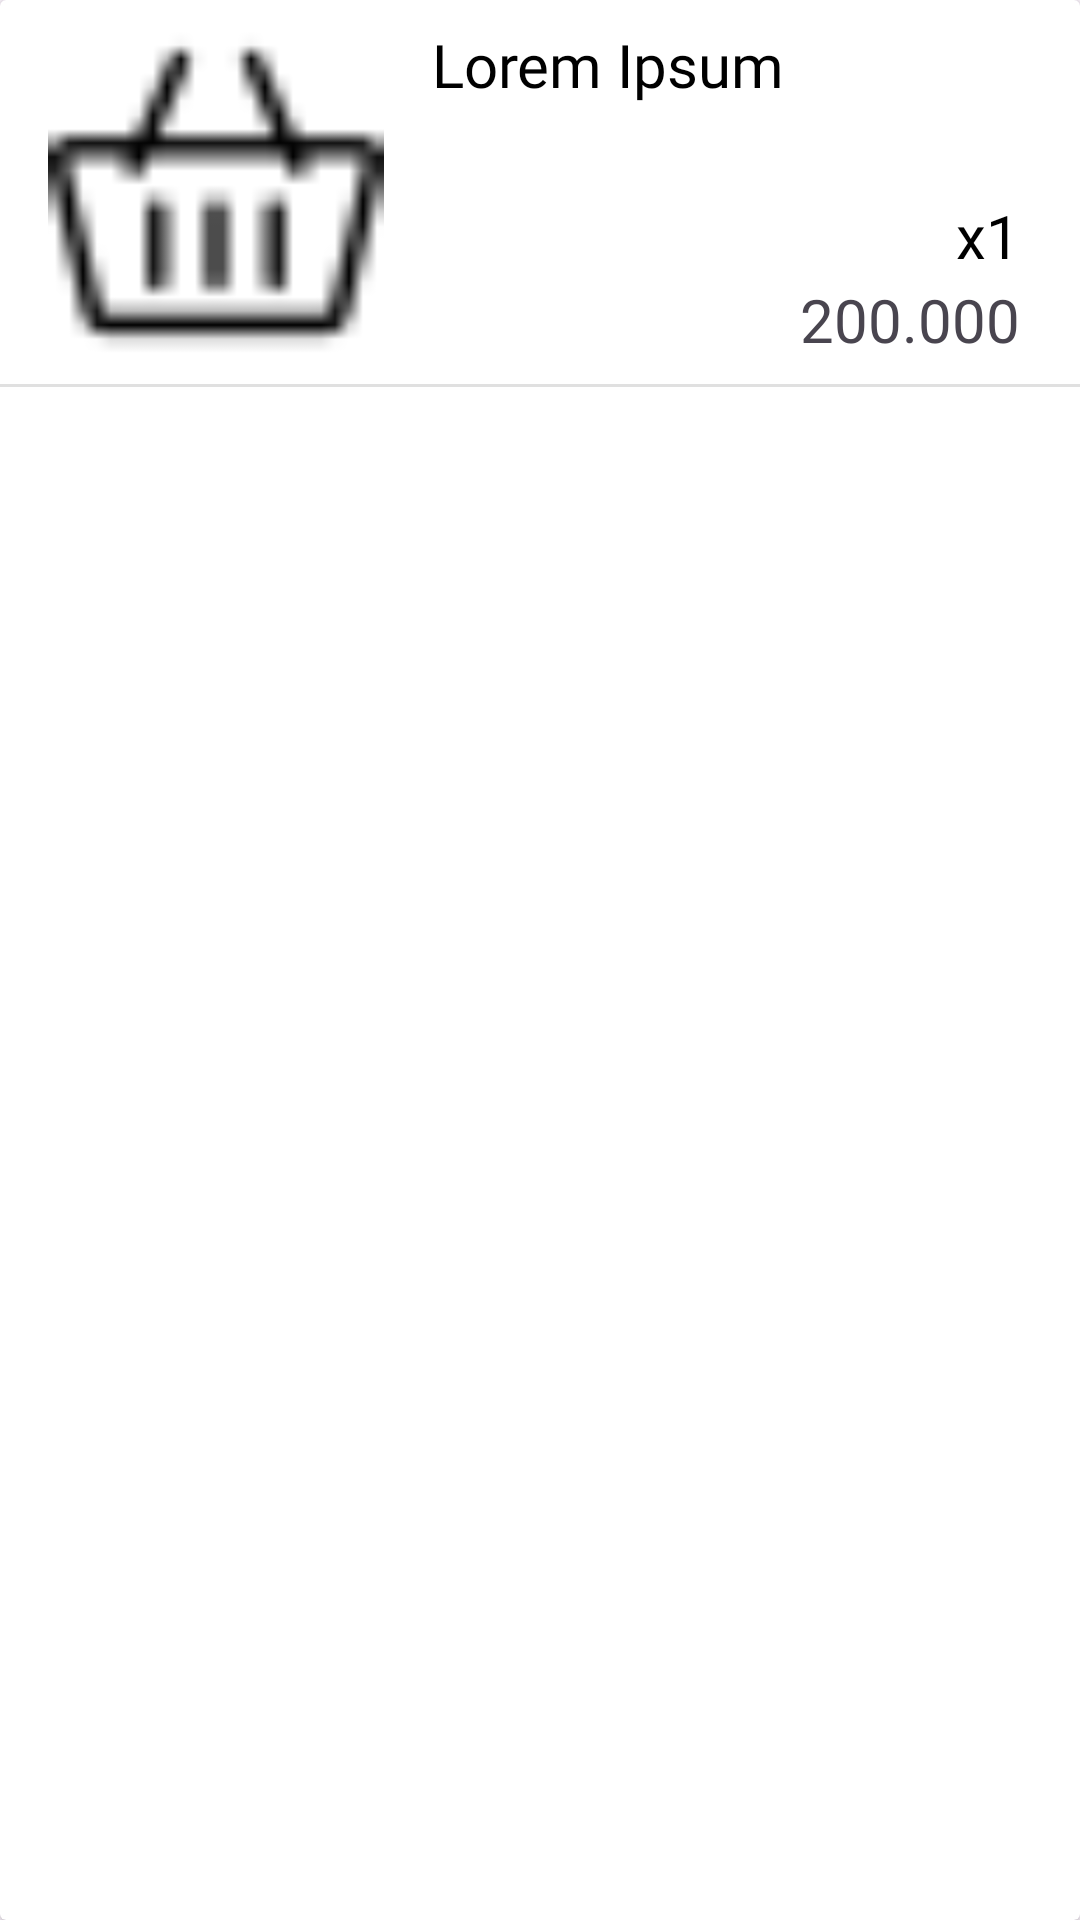

Here is an Android app screen rendered from its layout file. Give the layout XML and the strings, colors and styles it references.
<!-- AndroidManifest.xml: application theme Theme.BookStoreApp -->
<!-- res/layout/checkout_item.xml -->
<?xml version="1.0" encoding="utf-8"?>
<androidx.cardview.widget.CardView xmlns:android="http://schemas.android.com/apk/res/android"
    xmlns:app="http://schemas.android.com/apk/res-auto"
    android:id="@+id/cardViewClick"
    android:layout_width="match_parent"
    android:layout_height="wrap_content"
    android:layout_marginBottom="8dp">

    <androidx.constraintlayout.widget.ConstraintLayout
        android:layout_width="match_parent"
        android:layout_height="match_parent">

        <ImageView
            android:id="@+id/imageProduct"
            android:layout_width="112dp"
            android:layout_height="112dp"
            android:layout_marginStart="16dp"
            android:layout_marginTop="8dp"
            android:src="@drawable/cart"
            app:layout_constraintStart_toStartOf="parent"
            app:layout_constraintTop_toTopOf="parent" />


        <TextView
            android:id="@+id/nameProduct"
            android:layout_width="0dp"
            android:layout_height="wrap_content"
            android:layout_marginStart="16dp"
            android:fontFamily="@font/metropolis_bold"
            android:text="Lorem Ipsum"
            android:textColor="@color/black"
            android:textSize="20sp"
            app:layout_constraintWidth_default="wrap"
            app:layout_constraintEnd_toEndOf="parent"
            app:layout_constraintHorizontal_bias="0.0"
            app:layout_constraintStart_toEndOf="@+id/imageProduct"
            app:layout_constraintTop_toTopOf="@+id/imageProduct" />

        <TextView
            android:id="@+id/quantity"
            android:layout_width="wrap_content"
            android:layout_height="wrap_content"
            android:layout_marginEnd="20dp"
            android:fontFamily="@font/metropolis_bold"
            android:text="1"
            android:textColor="@color/black"
            android:textSize="20sp"
            app:layout_constraintBottom_toBottomOf="@+id/tvX"
            app:layout_constraintEnd_toEndOf="parent" />

        <TextView
            android:id="@+id/tvX"
            android:layout_width="wrap_content"
            android:layout_height="wrap_content"
            android:layout_marginBottom="28dp"
            android:fontFamily="@font/metropolis_bold"
            android:text="x"
            android:textColor="@color/black"
            android:textSize="20sp"
            app:layout_constraintBottom_toBottomOf="@+id/imageProduct"
            app:layout_constraintEnd_toStartOf="@+id/quantity" />

        <TextView
            android:id="@+id/priceProduct"
            android:layout_width="wrap_content"
            android:layout_height="wrap_content"
            android:fontFamily="@font/metropolis_bold"
            android:textSize="20sp"
            android:text="200.000"
            app:layout_constraintBottom_toBottomOf="@+id/imageProduct"
            app:layout_constraintEnd_toEndOf="@+id/quantity" />

        <View
            android:id="@+id/view"
            android:layout_width="wrap_content"
            android:layout_height="1dp"
            android:layout_marginTop="8dp"
            android:background="?android:attr/dividerVertical"
            app:layout_constraintEnd_toEndOf="parent"
            app:layout_constraintStart_toStartOf="parent"
            app:layout_constraintTop_toBottomOf="@+id/imageProduct" />



    </androidx.constraintlayout.widget.ConstraintLayout>
</androidx.cardview.widget.CardView>
<!-- resources referenced by this layout -->
<resources>
  <color name="black">#FF000000</color>
  <!-- drawable cart: png bitmap (drawable, 559 bytes) -->
  <style name="Theme.BookStoreApp" parent="Base.Theme.BookStoreApp" />
  <style name="Base.Theme.BookStoreApp" parent="Theme.Material3.DayNight.NoActionBar">
          
          
      </style>
</resources>
